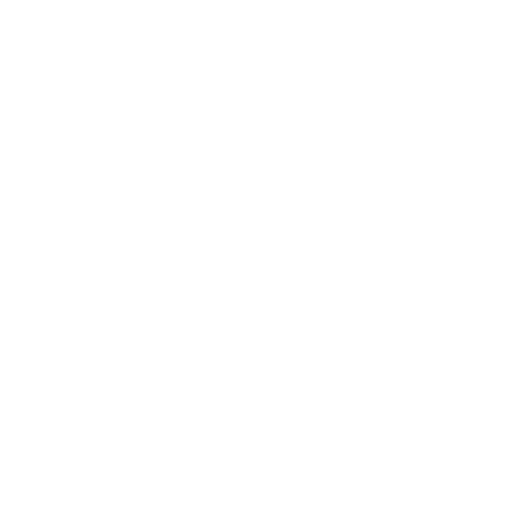
t = 0.00 s
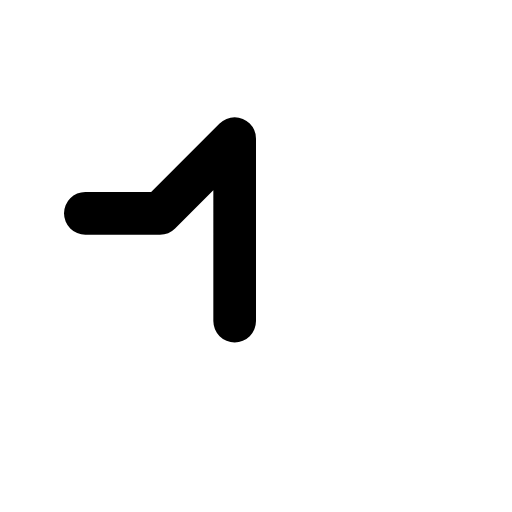
t = 0.20 s
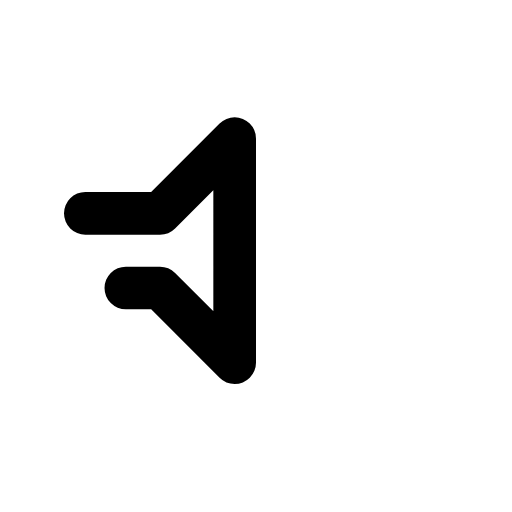
t = 0.30 s
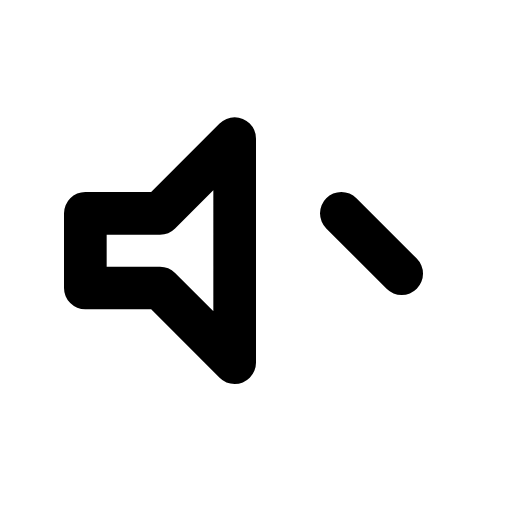
t = 0.50 s
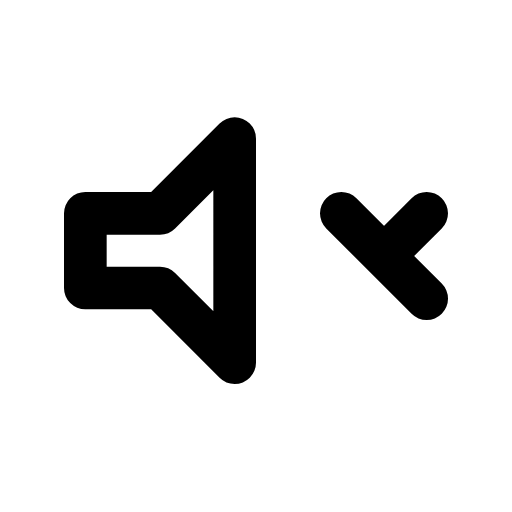
t = 0.65 s
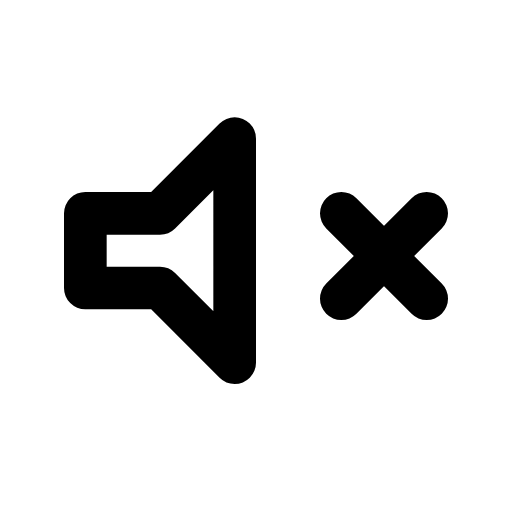
t = 0.80 s

The animated SVG that drew these frames (rendered in a browser with its animation timeline set to each time). Animation: 3 SMIL elements (animate=3); one cycle of 0.80 s.

<svg viewBox="0 0 24 24" xmlns="http://www.w3.org/2000/svg"><g fill="none" stroke="currentColor" stroke-linecap="round" stroke-linejoin="round" stroke-width="2"><path d="M4 10h3.5l3.5 -3.5v10.5l-3.5 -3.5h-3.5Z" stroke-dasharray="34"><animate attributeName="stroke-dashoffset" dur="0.4s" fill="freeze" values="34;0"/></path><g stroke-dasharray="8"><path d="M16 10l4 4" stroke-dashoffset="8"><animate attributeName="stroke-dashoffset" begin="0.4s" dur="0.2s" fill="freeze" to="0"/></path><path d="M20 10l-4 4" stroke-dashoffset="8"><animate attributeName="stroke-dashoffset" begin="0.6s" dur="0.2s" fill="freeze" to="0"/></path></g></g></svg>
